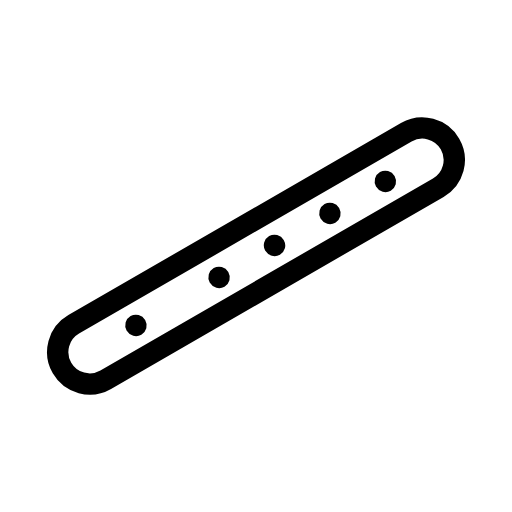
t = 0.00 s
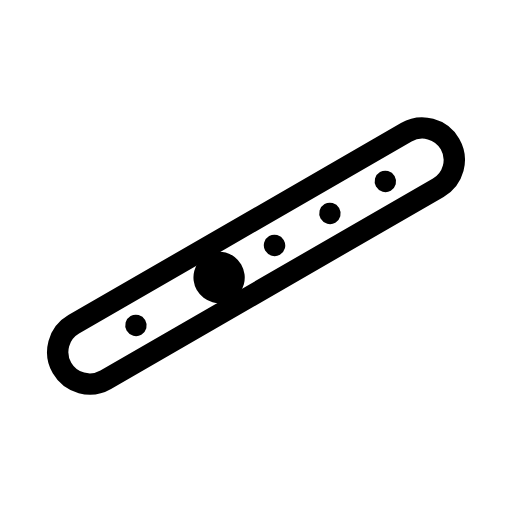
t = 0.52 s
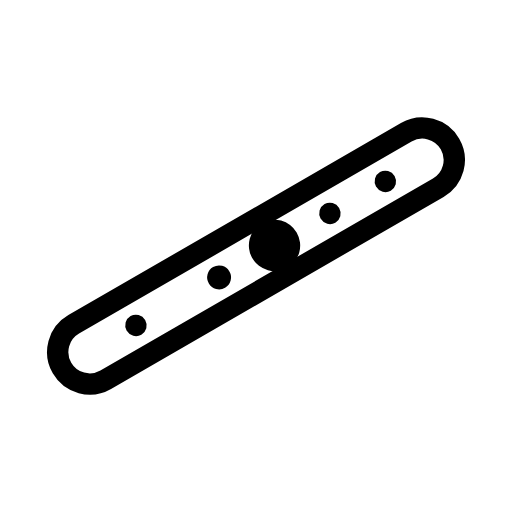
t = 1.06 s
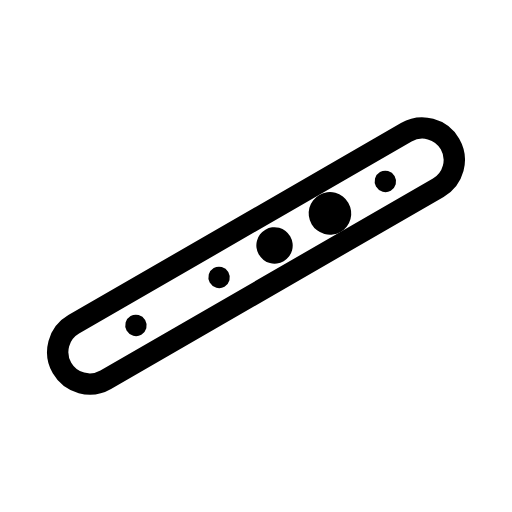
t = 1.60 s
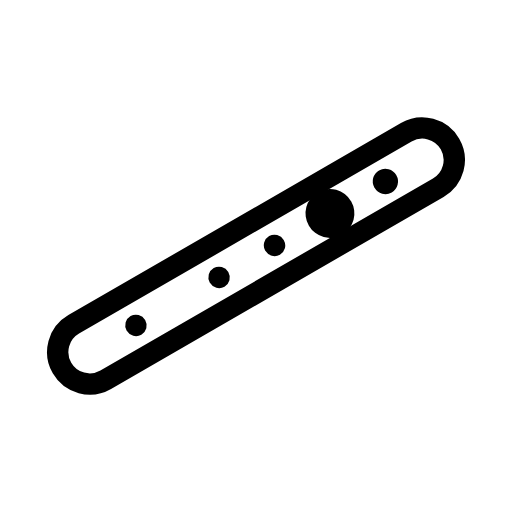
t = 2.14 s
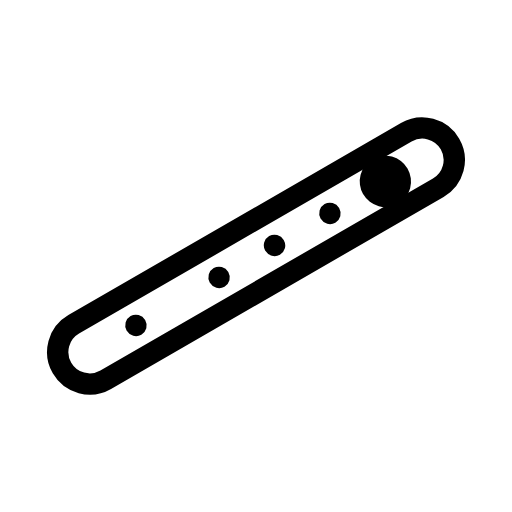
t = 2.68 s

The animated SVG that drew these frames (rendered in a browser with its animation timeline set to each time). Animation: 4 SMIL elements (animate=4); one cycle of 3.20 s, repeats indefinitely.

<svg xmlns="http://www.w3.org/2000/svg" width="24" height="24" viewBox="0 0 24 24" fill="none" stroke="currentColor"
     stroke-width="1" stroke-linecap="round" stroke-linejoin="round"
     class="icon icon-streetlight icons-streetlight-animated icon-streetlight-flute">
    <path stroke="none" d="M0 0h24v24H0z" fill="none"/>
    <g transform="rotate(-30 12 12)">
        <path d="M3 10.5h18a1.5 1.5 0 0 1 0 3h-18a1.5 1.5 0 0 1 0 -3"/>
        <path d="M5.5 12v.01"/>
        <path d="M10 12v.01">
            <animate attributeName="stroke-width" values="1;1;2.4;2.4;1;1" keyTimes="0;0.05;0.13;0.25;0.35;1" dur="3.2s" repeatCount="indefinite" calcMode="spline" keySplines="0.42 0 0.58 1;0.42 0 0.58 1;0.42 0 0.58 1;0.42 0 0.58 1;0.42 0 0.58 1"/>
        </path>
        <path d="M13 12v.01">
            <animate attributeName="stroke-width" values="1;1;2.4;2.4;1;1" keyTimes="0;0.25;0.33;0.45;0.55;1" dur="3.2s" repeatCount="indefinite" calcMode="spline" keySplines="0.42 0 0.58 1;0.42 0 0.58 1;0.42 0 0.58 1;0.42 0 0.58 1;0.42 0 0.58 1"/>
        </path>
        <path d="M16 12v.01">
            <animate attributeName="stroke-width" values="1;1;2.4;2.4;1;1" keyTimes="0;0.45;0.53;0.65;0.75;1" dur="3.2s" repeatCount="indefinite" calcMode="spline" keySplines="0.42 0 0.58 1;0.42 0 0.58 1;0.42 0 0.58 1;0.42 0 0.58 1;0.42 0 0.58 1"/>
        </path>
        <path d="M19 12v.01">
            <animate attributeName="stroke-width" values="1;1;2.4;2.4;1;1" keyTimes="0;0.65;0.73;0.85;0.95;1" dur="3.2s" repeatCount="indefinite" calcMode="spline" keySplines="0.42 0 0.58 1;0.42 0 0.58 1;0.42 0 0.58 1;0.42 0 0.58 1;0.42 0 0.58 1"/>
        </path>
    </g>
</svg>
